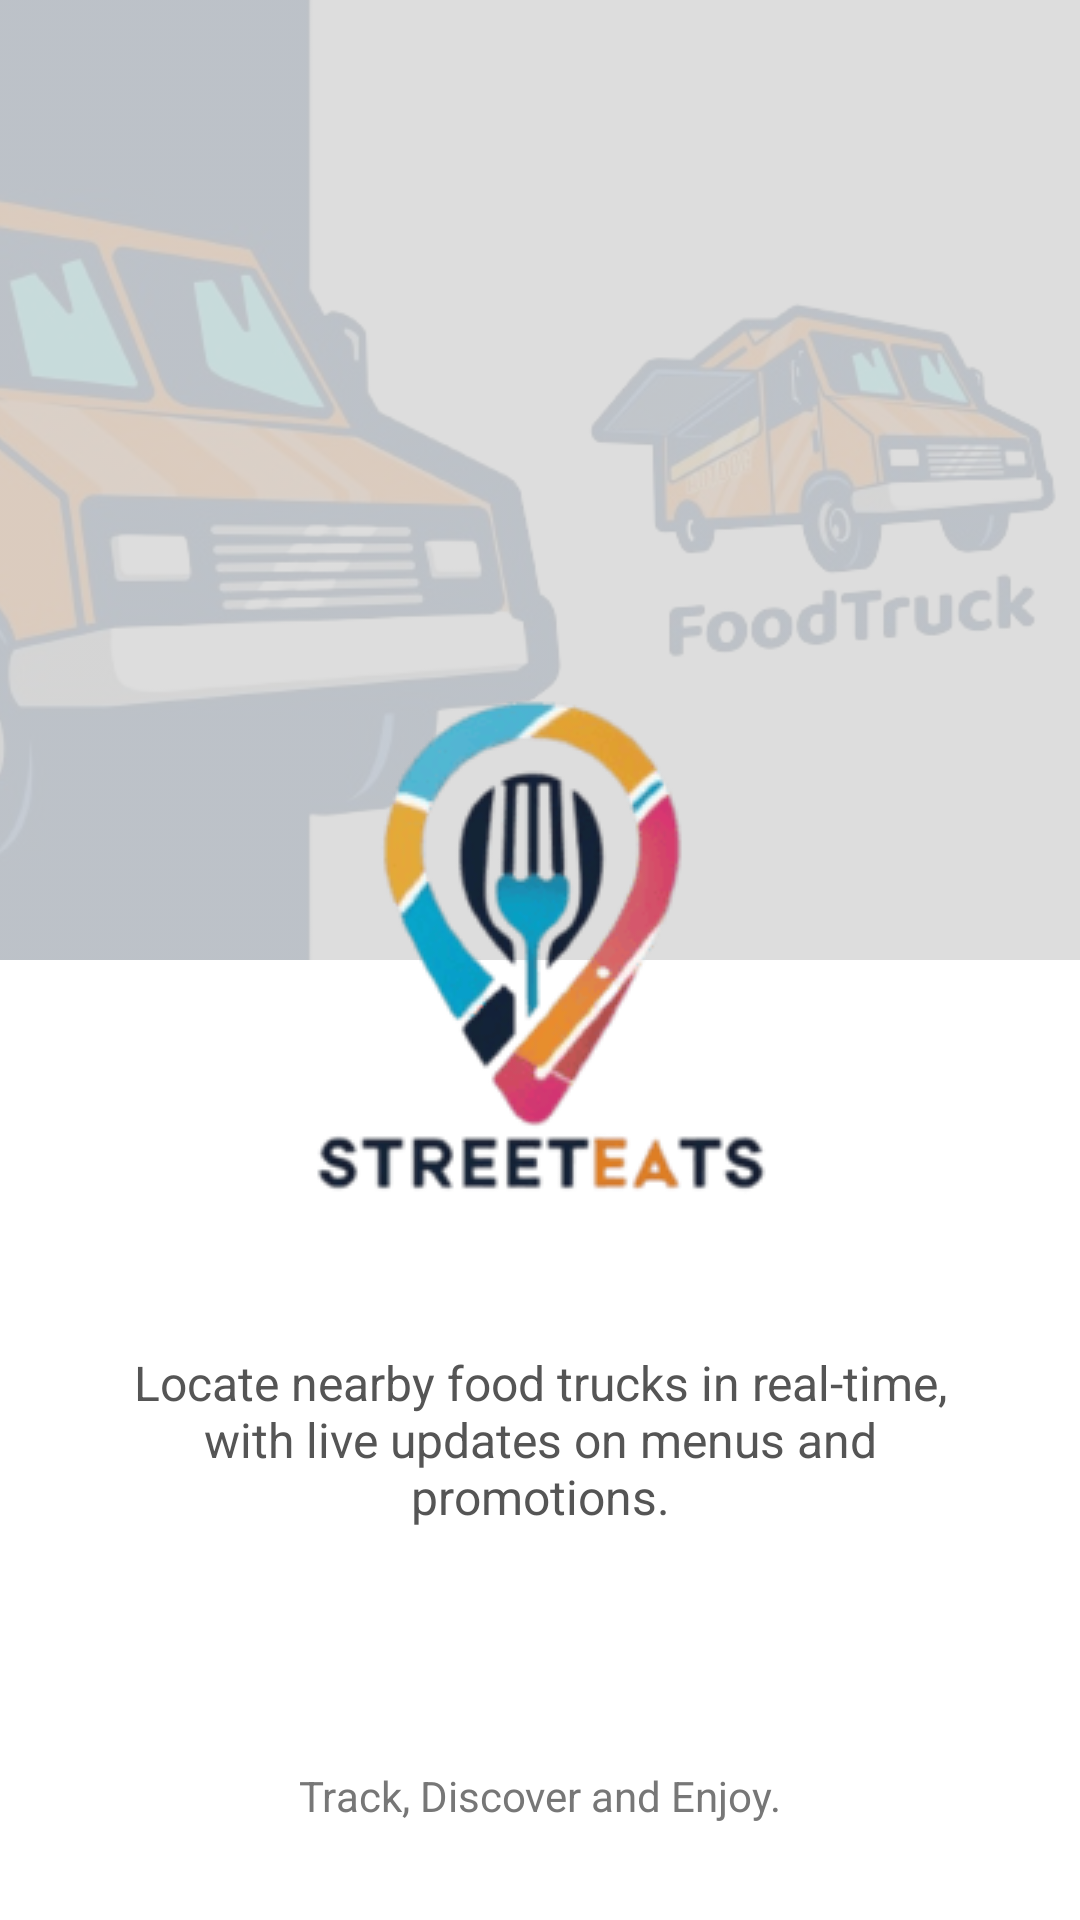

This screen was rendered from an Android layout file. Write that file and the resources it references.
<!-- AndroidManifest.xml: application theme Theme.FoodTruckMobileApplication -->
<!-- res/layout/activity_splash.xml -->
<?xml version="1.0" encoding="utf-8"?>
<RelativeLayout xmlns:android="http://schemas.android.com/apk/res/android"
    android:layout_width="match_parent"
    android:layout_height="match_parent"
    android:background="#FFFFFF">

    
    <ImageView
        android:id="@+id/decorImage"
        android:layout_width="match_parent"
        android:layout_height="320dp"
        android:src="@drawable/background"
        android:scaleType="centerCrop"
        android:alpha="0.15"
        android:layout_alignParentTop="true" />

    
    <View
        android:id="@+id/darkOverlay"
        android:layout_width="match_parent"
        android:layout_height="320dp"
        android:background="#22000000"
        android:layout_alignParentTop="true" />

    
    <ImageView
        android:id="@+id/logoImage"
        android:layout_width="180dp"
        android:layout_height="180dp"
        android:layout_marginTop="225dp"
        android:layout_centerHorizontal="true"
        android:src="@drawable/logoresize"
        android:contentDescription="StreetEats Logo" />

    
    <TextView
        android:id="@+id/descriptionText"
        android:layout_width="280dp"
        android:layout_height="wrap_content"
        android:layout_marginTop="450dp"
        android:layout_centerHorizontal="true"
        android:text="Locate nearby food trucks in real-time, with live updates on menus and promotions."
        android:textSize="16sp"
        android:textColor="#555555"
        android:gravity="center" />

    
    <TextView
        android:id="@+id/tagline"
        android:layout_width="wrap_content"
        android:layout_height="wrap_content"
        android:layout_alignParentBottom="true"
        android:layout_marginBottom="32dp"
        android:layout_centerHorizontal="true"
        android:text="Track, Discover and Enjoy."
        android:textColor="#777777"
        android:textSize="14sp" />

</RelativeLayout>
<!-- resources referenced by this layout -->
<resources>
  <!-- drawable background: png bitmap (drawable, 184463 bytes) -->
  <!-- drawable logoresize: png bitmap (drawable, 8679 bytes) -->
  <style name="Theme.FoodTruckMobileApplication" parent="Base.Theme.FoodTruckMobileApplication" />
  <style name="Base.Theme.FoodTruckMobileApplication" parent="Theme.Material3.DayNight.NoActionBar">
          
          
      </style>
</resources>
